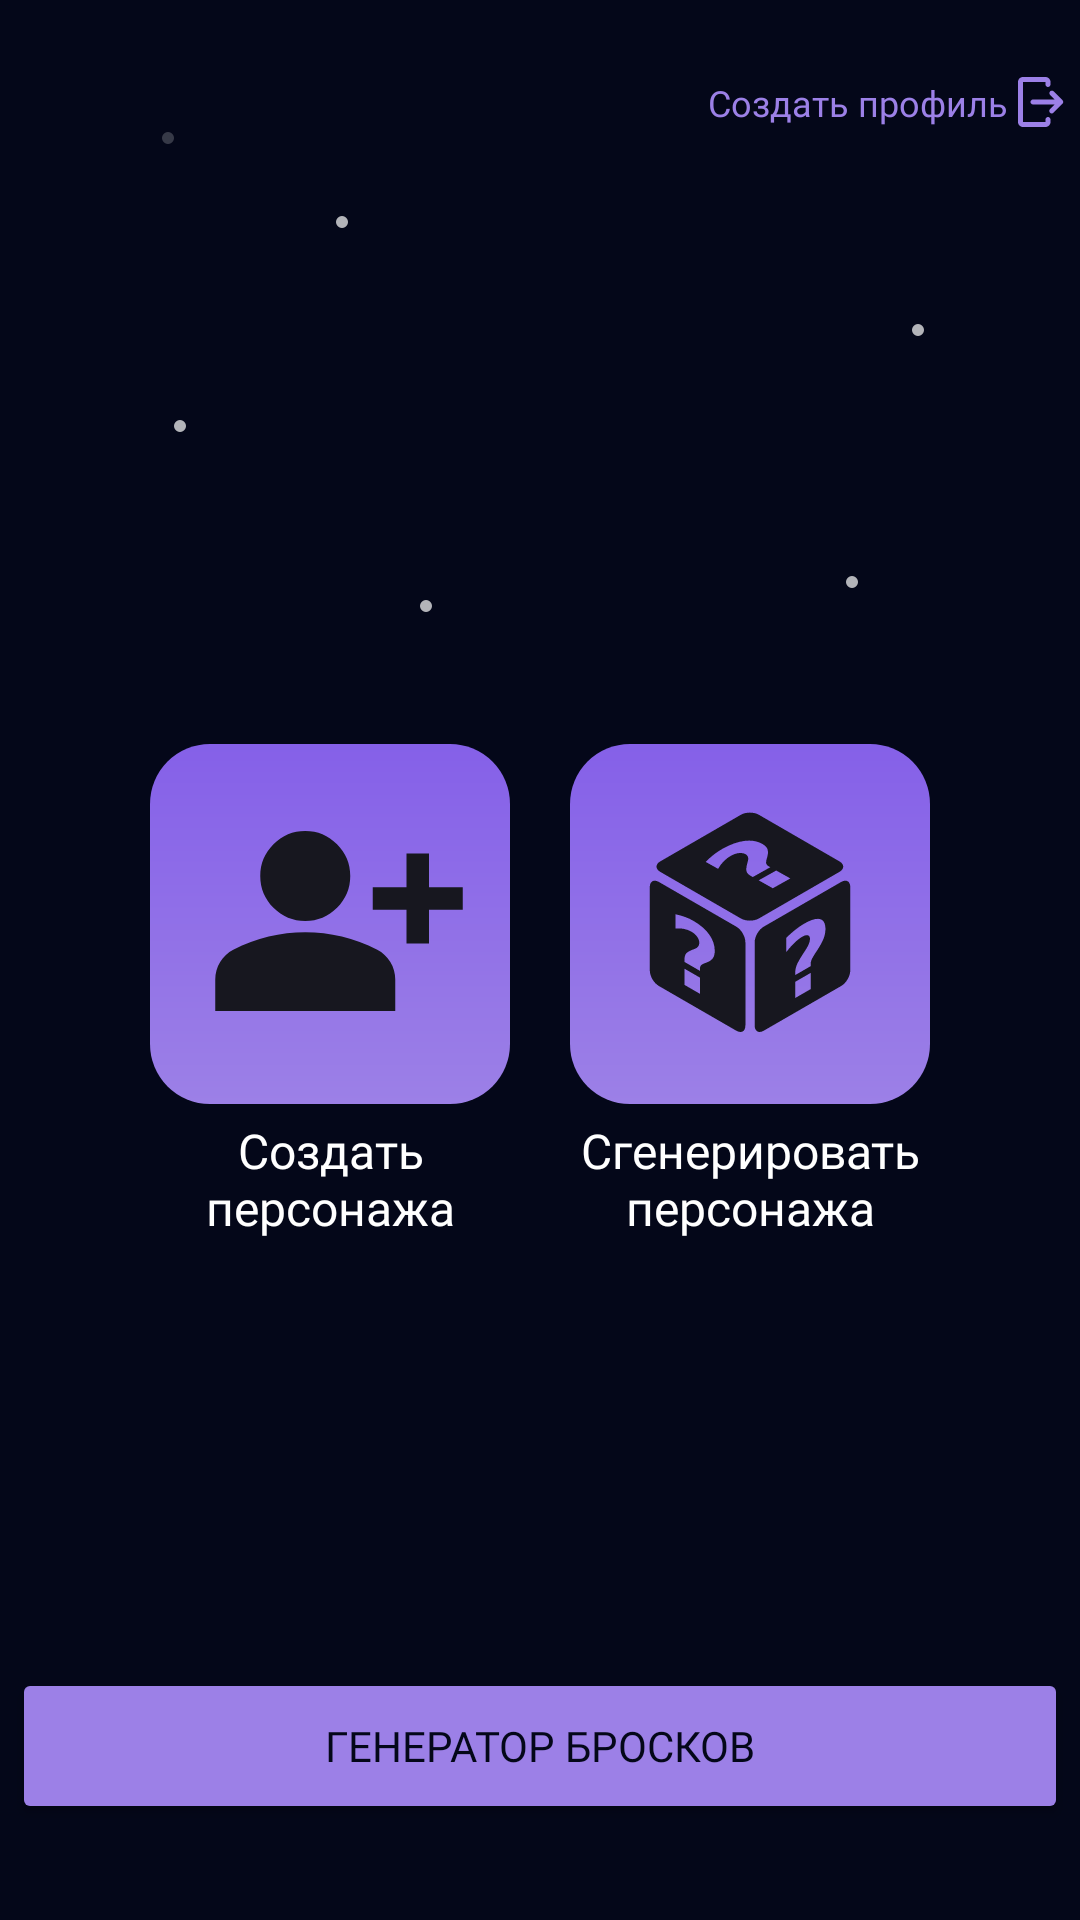

This screen was rendered from an Android layout file. Write that file and the resources it references.
<!-- AndroidManifest.xml: application theme Theme.DiceHeadProj -->
<!-- res/layout/activity_no_loggin_first.xml -->
<?xml version="1.0" encoding="utf-8"?>
<androidx.constraintlayout.widget.ConstraintLayout xmlns:android="http://schemas.android.com/apk/res/android"
    xmlns:app="http://schemas.android.com/apk/res-auto"
    xmlns:tools="http://schemas.android.com/tools"
    android:id="@+id/constraintLayoutNoLoggin"
    android:layout_width="match_parent"
    android:layout_height="match_parent"
    android:background="@color/background"
    tools:context=".activity.NoLoginFirstActivity">

    <androidx.constraintlayout.widget.ConstraintLayout
        android:id="@+id/constraintLayoutCreateProfile"
        android:layout_width="wrap_content"
        android:layout_height="wrap_content"
        android:layout_marginTop="20dp"
        app:layout_constraintEnd_toEndOf="parent"
        app:layout_constraintTop_toTopOf="parent">

        <ImageView
            android:id="@+id/imageView"
            android:layout_width="wrap_content"
            android:layout_height="wrap_content"
            android:layout_marginTop="4dp"
            android:layout_marginEnd="4dp"
            android:layout_marginBottom="4dp"
            android:src="@drawable/dooricon"
            app:layout_constraintBottom_toBottomOf="parent"
            app:layout_constraintEnd_toEndOf="parent"
            app:layout_constraintStart_toEndOf="@+id/textCreateProfile"
            app:layout_constraintTop_toTopOf="parent" />

        <TextView
            android:id="@+id/textCreateProfile"
            android:layout_width="wrap_content"
            android:layout_height="wrap_content"
            android:layout_marginStart="4dp"
            android:layout_marginTop="4dp"
            android:layout_marginBottom="4dp"
            android:fontFamily="@font/helvetica_bold"
            android:text="@string/createProfile"
            android:textColor="@color/basicPurple"
            android:textSize="12sp"
            app:layout_constraintBottom_toBottomOf="parent"
            app:layout_constraintEnd_toStartOf="@+id/imageView"
            app:layout_constraintStart_toStartOf="parent"
            app:layout_constraintTop_toTopOf="parent" />
    </androidx.constraintlayout.widget.ConstraintLayout>

    <ImageView
        android:id="@+id/imageCreateCharacter"
        android:layout_width="wrap_content"
        android:layout_height="wrap_content"
        android:layout_marginStart="50dp"
        android:layout_marginTop="248dp"
        app:layout_constraintStart_toStartOf="parent"
        app:layout_constraintTop_toTopOf="parent"
        app:srcCompat="@drawable/createcharacter" />

    <ImageView
        android:id="@+id/imageGenerateCharacter"
        android:layout_width="wrap_content"
        android:layout_height="wrap_content"
        android:layout_marginStart="60dp"
        android:layout_marginTop="248dp"
        android:layout_marginEnd="50dp"
        app:layout_constraintEnd_toEndOf="parent"
        app:layout_constraintHorizontal_bias="1.0"
        app:layout_constraintStart_toEndOf="@+id/imageCreateCharacter"
        app:layout_constraintTop_toTopOf="parent"
        app:srcCompat="@drawable/generatecharacter" />

    <TextView
        android:id="@+id/textView2"
        android:layout_width="120dp"
        android:layout_height="42dp"
        android:layout_marginStart="50dp"
        android:layout_marginTop="4dp"
        android:fontFamily="@font/helvetica_bold"
        android:gravity="center"
        android:text="@string/createPerson"
        android:textColor="@color/white"
        android:textSize="16sp"
        app:layout_constraintStart_toStartOf="parent"
        app:layout_constraintTop_toBottomOf="@+id/imageCreateCharacter" />

    <TextView
        android:id="@+id/textView4"
        android:layout_width="128dp"
        android:layout_height="42dp"
        android:layout_marginTop="4dp"
        android:layout_marginEnd="46dp"
        android:fontFamily="@font/helvetica_bold"
        android:gravity="center"
        android:text="@string/generatePerson"
        android:textColor="@color/white"
        android:textSize="16sp"
        app:layout_constraintEnd_toEndOf="parent"
        app:layout_constraintTop_toBottomOf="@+id/imageGenerateCharacter" />

    <Button
        android:id="@+id/generateDice"
        android:layout_width="352dp"
        android:layout_height="52dp"
        android:layout_marginTop="556dp"
        android:backgroundTint="@color/basicPurple"
        android:fontFamily="@font/helvetica_bold"
        android:text="@string/generateDice"
        android:textColor="@color/background"
        app:cornerRadius="12dp"
        app:layout_constraintEnd_toEndOf="parent"
        app:layout_constraintStart_toStartOf="parent"
        app:layout_constraintTop_toTopOf="parent" />

    <androidx.constraintlayout.widget.ConstraintLayout
        android:id="@+id/constraintLayoutStarsNoLogIn"
        android:layout_width="wrap_content"
        android:layout_height="wrap_content"
        app:layout_constraintStart_toStartOf="parent"
        app:layout_constraintTop_toTopOf="parent">


        <ImageView
            android:id="@+id/imageStar1"
            android:layout_width="wrap_content"
            android:layout_height="wrap_content"
            android:layout_marginStart="50dp"
            android:layout_marginTop="40dp"
            android:alpha="0.2"
            app:layout_constraintStart_toStartOf="parent"
            app:layout_constraintTop_toTopOf="parent"
            app:srcCompat="@drawable/star" />

        <ImageView
            android:id="@+id/imageStar2"
            android:layout_width="wrap_content"
            android:layout_height="wrap_content"
            android:layout_marginStart="108dp"
            android:layout_marginTop="68dp"
            android:alpha="0.7"
            app:layout_constraintStart_toStartOf="parent"
            app:layout_constraintTop_toTopOf="parent"
            app:srcCompat="@drawable/star" />

        <ImageView
            android:id="@+id/imageStar3"
            android:layout_width="wrap_content"
            android:layout_height="wrap_content"
            android:layout_marginStart="54dp"
            android:layout_marginTop="136dp"
            android:alpha="0.7"
            app:layout_constraintStart_toStartOf="parent"
            app:layout_constraintTop_toTopOf="parent"
            app:srcCompat="@drawable/star" />

        <ImageView
            android:id="@+id/imageStar4"
            android:layout_width="wrap_content"
            android:layout_height="wrap_content"
            android:layout_marginStart="136dp"
            android:layout_marginTop="196dp"
            android:alpha="0.7"
            app:layout_constraintStart_toStartOf="parent"
            app:layout_constraintTop_toTopOf="parent"
            app:srcCompat="@drawable/star" />

        <ImageView
            android:id="@+id/imageStar5"
            android:layout_width="wrap_content"
            android:layout_height="wrap_content"
            android:layout_marginStart="278dp"
            android:layout_marginTop="188dp"
            android:alpha="0.7"
            app:layout_constraintStart_toStartOf="parent"
            app:layout_constraintTop_toTopOf="parent"
            app:srcCompat="@drawable/star" />

        <ImageView
            android:id="@+id/imageStar6"
            android:layout_width="wrap_content"
            android:layout_height="wrap_content"
            android:layout_marginStart="300dp"
            android:layout_marginTop="104dp"
            android:alpha="0.7"
            app:layout_constraintStart_toStartOf="parent"
            app:layout_constraintTop_toTopOf="parent"
            app:srcCompat="@drawable/star" />


    </androidx.constraintlayout.widget.ConstraintLayout>
</androidx.constraintlayout.widget.ConstraintLayout>
<!-- resources referenced by this layout -->
<resources>
  <color name="background">#040719</color>
  <color name="basicPurple">#9C80E7</color>
  <color name="white">#FFFFFFFF</color>
  <!-- drawable createcharacter (drawable) -->
  <vector xmlns:android="http://schemas.android.com/apk/res/android"
      xmlns:aapt="http://schemas.android.com/aapt"
      android:width="120dp"
      android:height="120dp"
      android:viewportWidth="120"
      android:viewportHeight="120">
    <path
        android:pathData="M20,0L100,0A20,20 0,0 1,120 20L120,100A20,20 0,0 1,100 120L20,120A20,20 0,0 1,0 100L0,20A20,20 0,0 1,20 0z">
      <aapt:attr name="android:fillColor">
        <gradient 
            android:startX="60"
            android:startY="0"
            android:endX="60"
            android:endY="120"
            android:type="linear">
          <item android:offset="0" android:color="#FF8560E8"/>
          <item android:offset="1" android:color="#FF9C80E7"/>
        </gradient>
      </aapt:attr>
    </path>
    <path
        android:pathData="M85.5,66.5V55.25H74.25V47.75H85.5V36.5H93V47.75H104.25V55.25H93V66.5H85.5ZM51.75,59C47.63,59 44.09,57.53 41.16,54.59C38.22,51.66 36.75,48.13 36.75,44C36.75,39.88 38.22,36.34 41.16,33.41C44.09,30.47 47.63,29 51.75,29C55.88,29 59.41,30.47 62.34,33.41C65.28,36.34 66.75,39.88 66.75,44C66.75,48.13 65.28,51.66 62.34,54.59C59.41,57.53 55.88,59 51.75,59ZM21.75,89V78.5C21.75,76.38 22.3,74.42 23.39,72.64C24.49,70.86 25.94,69.5 27.75,68.56C31.63,66.63 35.56,65.17 39.56,64.2C43.56,63.23 47.63,62.75 51.75,62.75C55.88,62.75 59.94,63.23 63.94,64.2C67.94,65.17 71.88,66.63 75.75,68.56C77.56,69.5 79.01,70.86 80.11,72.64C81.2,74.42 81.75,76.38 81.75,78.5V89H21.75Z"
        android:fillColor="#17171F"/>
  </vector>
  <!-- drawable star (drawable) -->
  <vector xmlns:android="http://schemas.android.com/apk/res/android"
      android:width="12dp"
      android:height="12dp"
      android:viewportWidth="12"
      android:viewportHeight="12">
    <path
        android:pathData="M6,6m-2,0a2,2 0,1 1,4 0a2,2 0,1 1,-4 0"
        android:fillColor="#ffffff"/>
  </vector>
  <string name="createPerson">Создать персонажа</string>
  <string name="createProfile">Создать профиль</string>
  <string name="generateDice">Генератор бросков</string>
  <string name="generatePerson">Сгенерировать персонажа</string>
  <style name="Theme.DiceHeadProj" parent="Theme.MaterialComponents.DayNight.NoActionBar">
          
          <item name="colorPrimary">@color/purple_500</item>
          <item name="colorPrimaryVariant">@color/purple_700</item>
          <item name="colorOnPrimary">@color/white</item>
          
          <item name="colorSecondary">@color/teal_200</item>
          <item name="colorSecondaryVariant">@color/teal_700</item>
          <item name="colorOnSecondary">@color/black</item>
          
          <item name="android:statusBarColor">?attr/colorPrimaryVariant</item>
          
  
          <item name="windowNoTitle">true</item>
          <item name="android:windowFullscreen">true</item>
      </style>
  <color name="purple_500">#FF6200EE</color>
  <color name="purple_700">#FF3700B3</color>
  <color name="teal_200">#FF03DAC5</color>
  <color name="teal_700">#FF018786</color>
  <color name="black">#FF000000</color>
</resources>
